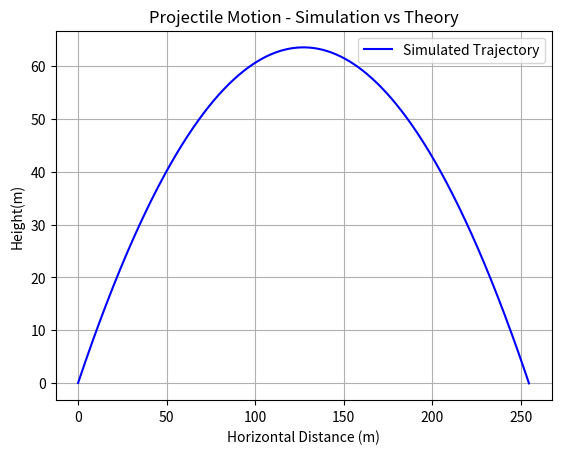

The matplotlib source for this figure:
## Day3 


import matplotlib.pyplot as plt
import math

v0 = 50
angle = 45
g = 9.81
dt = 0.01

vx = v0 * math.cos(math.radians(angle))
vy = v0 * math.sin(math.radians(angle))

x, y = 0.0, 0.0  ## reason that use 0.0 instead 0 is that 0 cannot show decimal numbers
t = 0.0

x_list, y_list, t_list = [0], [0], [0]

while y >= 0 : 
    vy += -g * dt
    x += vx * dt
    y += vy * dt
    t += dt

    x_list.append(x)
    y_list.append(y)
    t_list.append(t)


sim_time = t_list[-1]     # [-1] is the value that is located in last (front start with [0])
sim_max_y = max(y_list)
sim_range = x_list[-1]

th_time  = 2 * v0 * math.sin(math.radians(angle))
th_max_y = v0 ** 2 * math.sin(math.radians(angle)) ** 2 / 2 / g
th_range = v0 ** 2 * math.sin(math.radians(2 * angle)) /g 

print("=== Simulation vs Theoretical comparison ===")
print(f"Flight Time: {sim_time: .2f} s | Theory: {th_time: .2f} s")  # .2f means showing 2 decimal points
print(f"Max Height: {sim_max_y: .2f} m | Theory: {th_max_y: .2f} m") # have to use {something:.2f}
print(f"Flight Range: {sim_range: .2f} m | Theory: {th_range: .2f} m")

plt.plot(x_list, y_list, color ="blue", label = "Simulated Trajectory")
plt.title("Projectile Motion - Simulation vs Theory")
plt.xlabel("Horizontal Distance (m)")
plt.ylabel("Height(m)")
plt.grid(True)
plt.legend()
plt.show()


